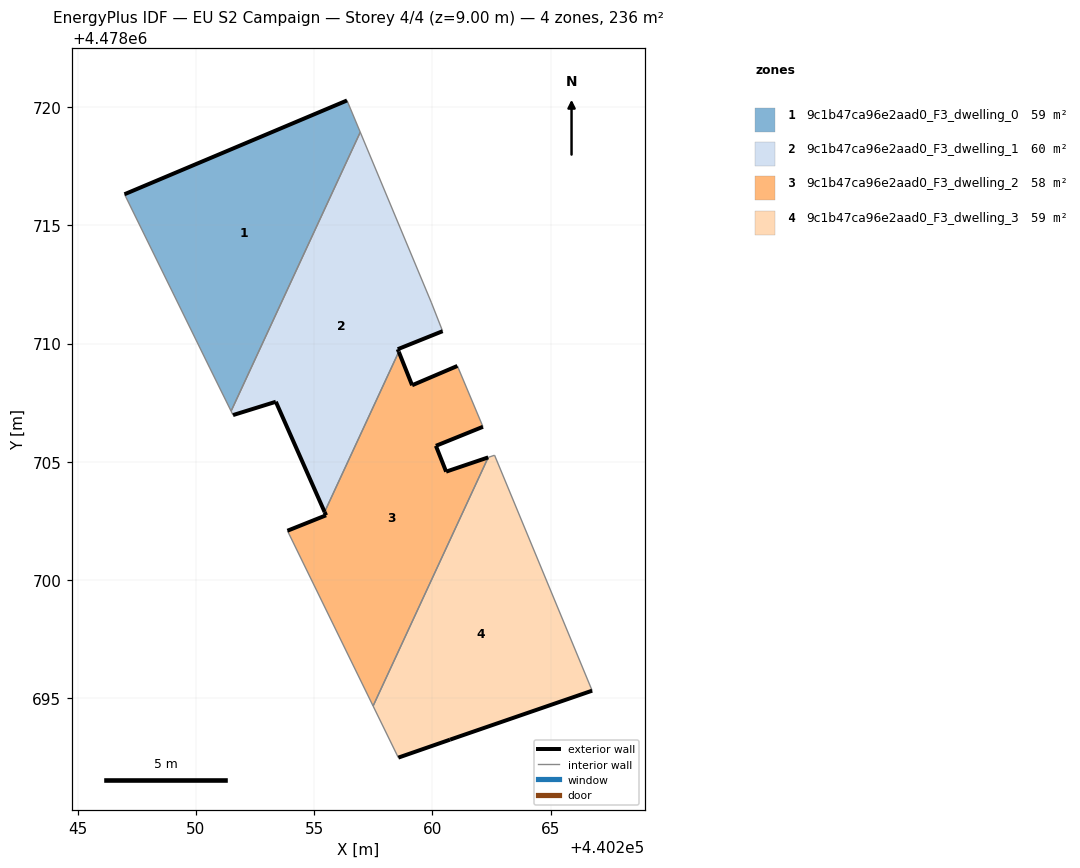
=== STOREY PLAN SPEC (per zone: floor XY polygon, exterior-wall plan segments, windows/doors) ===
zone 1: 9c1b47ca96e2aad0_F3_dwelling_0  (59.1 m²)
  floor: (440251.49, 4478707.14) (440256.95, 4478718.94) (440256.39, 4478720.28) (440246.98, 4478716.31) (440250.59, 4478708.97)
  exterior wall: (440246.98, 4478716.31) – (440256.39, 4478720.28)  [10.2 m]
  interior walls: 4
zone 2: 9c1b47ca96e2aad0_F3_dwelling_1  (59.7 m²)
  floor: (440255.44, 4478702.88) (440258.58, 4478709.65) (440258.54, 4478709.76) (440260.43, 4478710.52) (440259.95, 4478711.75) (440256.95, 4478718.94) (440251.49, 4478707.14) (440251.57, 4478706.97) (440253.38, 4478707.54)
  exterior wall: (440260.43, 4478710.52) – (440258.54, 4478709.76)  [2.0 m]
  exterior wall: (440258.54, 4478709.76) – (440258.58, 4478709.65)  [0.1 m]
  exterior wall: (440255.44, 4478702.88) – (440253.38, 4478707.54)  [5.1 m]
  exterior wall: (440253.38, 4478707.54) – (440251.57, 4478706.97)  [1.9 m]
  interior walls: 5
zone 3: 9c1b47ca96e2aad0_F3_dwelling_2  (58.4 m²)
  floor: (440257.49, 4478694.67) (440262.36, 4478705.19) (440260.58, 4478704.58) (440260.15, 4478705.67) (440262.14, 4478706.48) (440261.06, 4478709.05) (440259.15, 4478708.24) (440258.58, 4478709.65) (440255.44, 4478702.88) (440255.51, 4478702.74) (440253.87, 4478702.08)
  exterior wall: (440258.58, 4478709.65) – (440259.15, 4478708.24)  [1.5 m]
  exterior wall: (440259.15, 4478708.24) – (440261.06, 4478709.05)  [2.1 m]
  exterior wall: (440262.14, 4478706.48) – (440260.15, 4478705.67)  [2.1 m]
  exterior wall: (440260.15, 4478705.67) – (440260.58, 4478704.58)  [1.2 m]
  exterior wall: (440260.58, 4478704.58) – (440262.36, 4478705.19)  [1.9 m]
  exterior wall: (440253.87, 4478702.08) – (440255.51, 4478702.74)  [1.8 m]
  exterior wall: (440255.51, 4478702.74) – (440255.44, 4478702.88)  [0.2 m]
  interior walls: 4
zone 4: 9c1b47ca96e2aad0_F3_dwelling_3  (59.1 m²)
  floor: (440266.76, 4478695.32) (440262.63, 4478705.28) (440262.36, 4478705.19) (440257.49, 4478694.67) (440258.56, 4478692.49) (440260.75, 4478693.25)
  exterior wall: (440266.76, 4478695.32) – (440260.75, 4478693.25)  [6.4 m]
  exterior wall: (440260.75, 4478693.25) – (440258.56, 4478692.49)  [2.3 m]
  interior walls: 4

=== DERIVED (storey summary) ===
Building: EU S2 Campaign
Storey: 4 of 4  (floor level z = 9.00 m)
Storey gross floor area: 236.3 m²
Zones on this storey: 4
  - 9c1b47ca96e2aad0_F3_dwelling_0: floor 59.1 m²; exterior wall 10.2 m (30.6 m²); WWR 0.0%
  - 9c1b47ca96e2aad0_F3_dwelling_1: floor 59.7 m²; exterior wall 9.2 m (27.5 m²); WWR 0.0%
  - 9c1b47ca96e2aad0_F3_dwelling_2: floor 58.4 m²; exterior wall 10.7 m (32.2 m²); WWR 0.0%
  - 9c1b47ca96e2aad0_F3_dwelling_3: floor 59.1 m²; exterior wall 8.7 m (26.0 m²); WWR 0.0%
Zone adjacency (shared interzone walls):
  - 9c1b47ca96e2aad0_F3_dwelling_0 ↔ 9c1b47ca96e2aad0_F3_dwelling_1
  - 9c1b47ca96e2aad0_F3_dwelling_1 ↔ 9c1b47ca96e2aad0_F3_dwelling_2
  - 9c1b47ca96e2aad0_F3_dwelling_2 ↔ 9c1b47ca96e2aad0_F3_dwelling_3